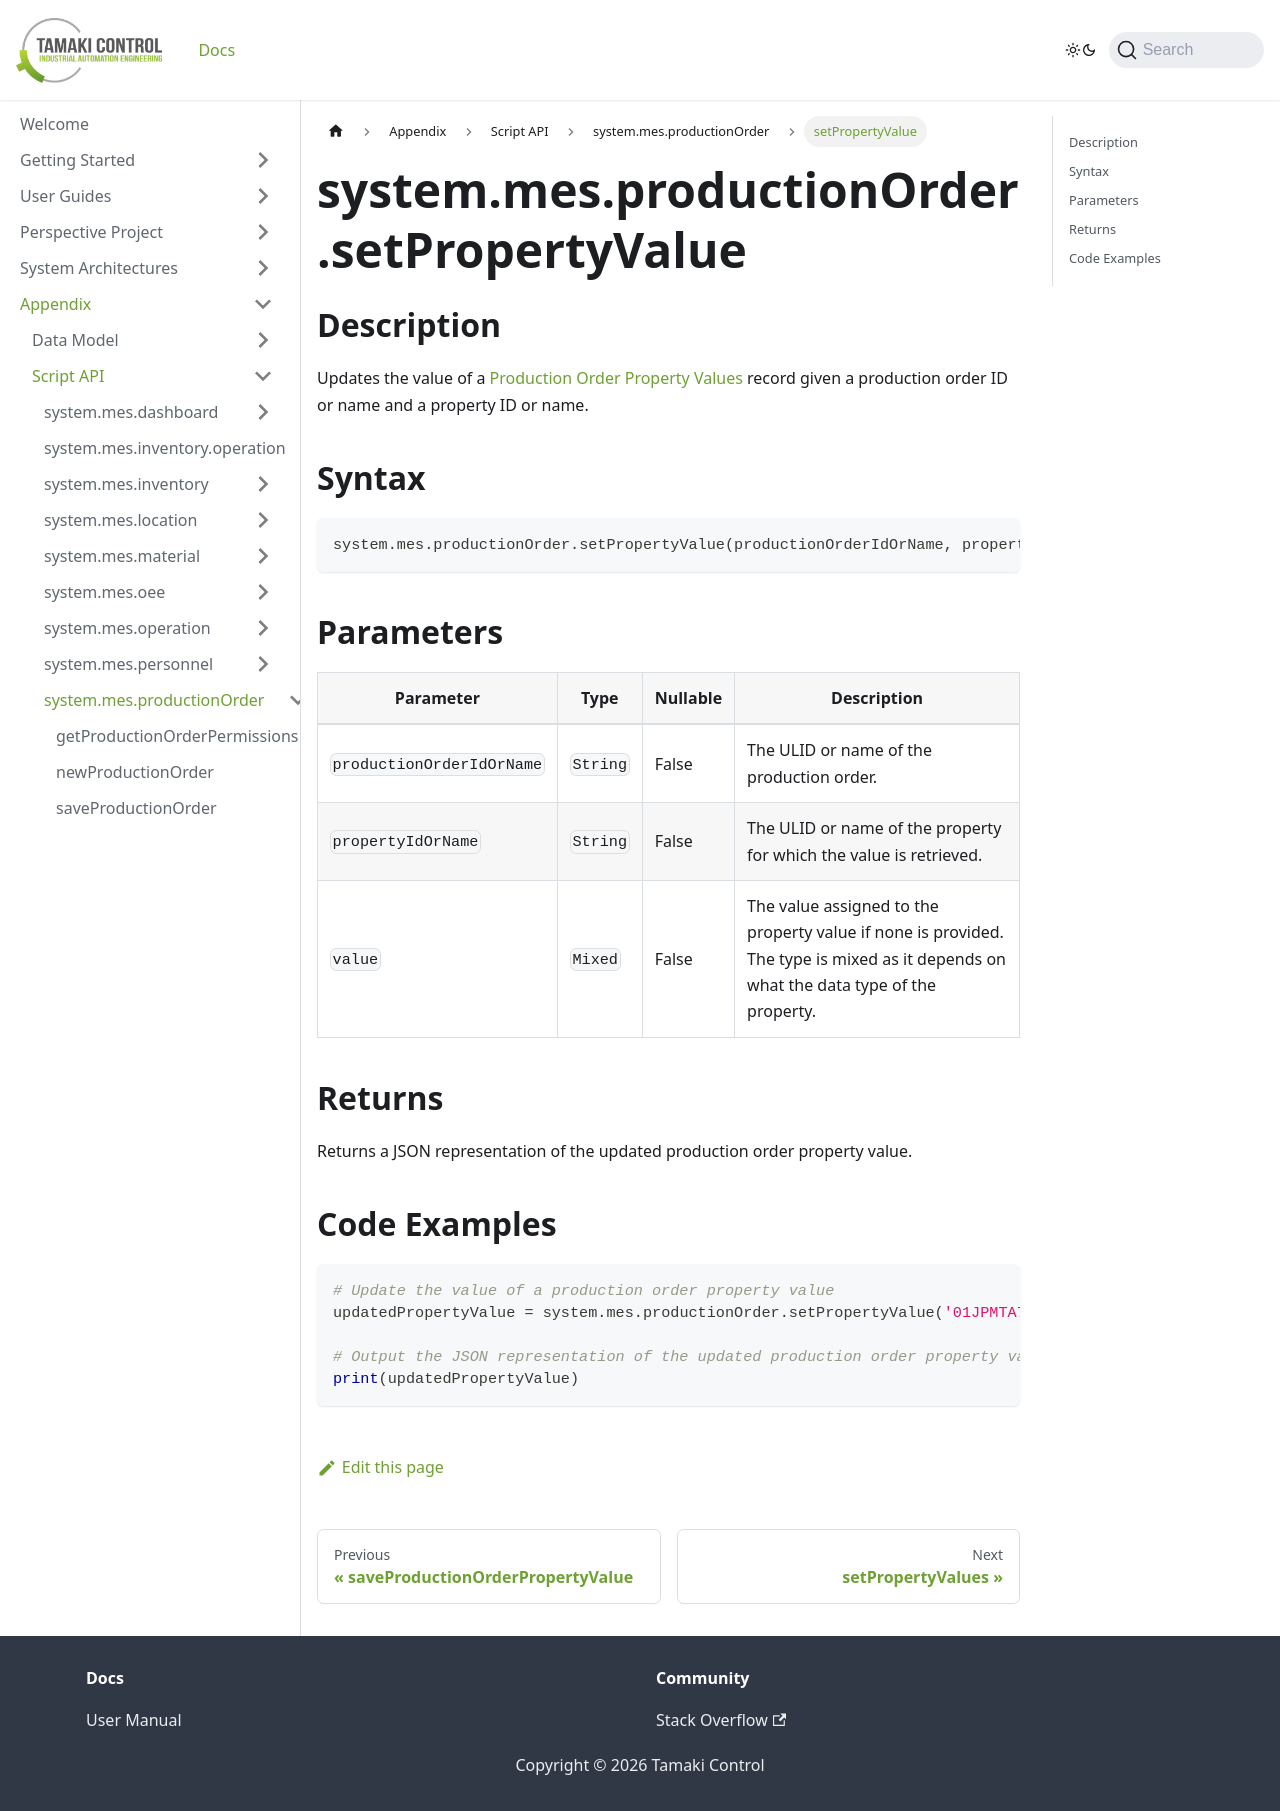

repository: TamakiControl/tamaki-mes-docs · page: docs/appendix/script-api/production-order-script-api/set-property-value/index.html · generator: docusaurus

---
sidebar_position: 23
title: "setPropertyValue"
description: "Updates the value of a production order property value given a production order object and a property object."
---

# system.mes.productionOrder.setPropertyValue

## Description

Updates the value of a [Production Order Property Values](../../data-model/production-order-model/production-order-property-value) record given
a production order ID or name and a property ID or name.

## Syntax

```python
system.mes.productionOrder.setPropertyValue(productionOrderIdOrName, propertyIdOrName, value)
```

## Parameters

| Parameter                 | Type      | Nullable | Description                                                                                                                          |
|---------------------------|-----------|----------|--------------------------------------------------------------------------------------------------------------------------------------|
| `productionOrderIdOrName` | `String`  | False    | The ULID or name of the production order.                                                                                            |
| `propertyIdOrName`        | `String`  | False    | The ULID or name of the property for which the value is retrieved.                                                                   |
| `value`                   | `Mixed`   | False    | The value assigned to the property value if none is provided. The type is mixed as it depends on what the data type of the property. |

## Returns

Returns a JSON representation of the updated production order property value.

## Code Examples

```python
# Update the value of a production order property value
updatedPropertyValue = system.mes.productionOrder.setPropertyValue('01JPMTA7K3-E8EHA4MD-7C304P4Z', 'Batch Size', 200)

# Output the JSON representation of the updated production order property value
print(updatedPropertyValue)
```
